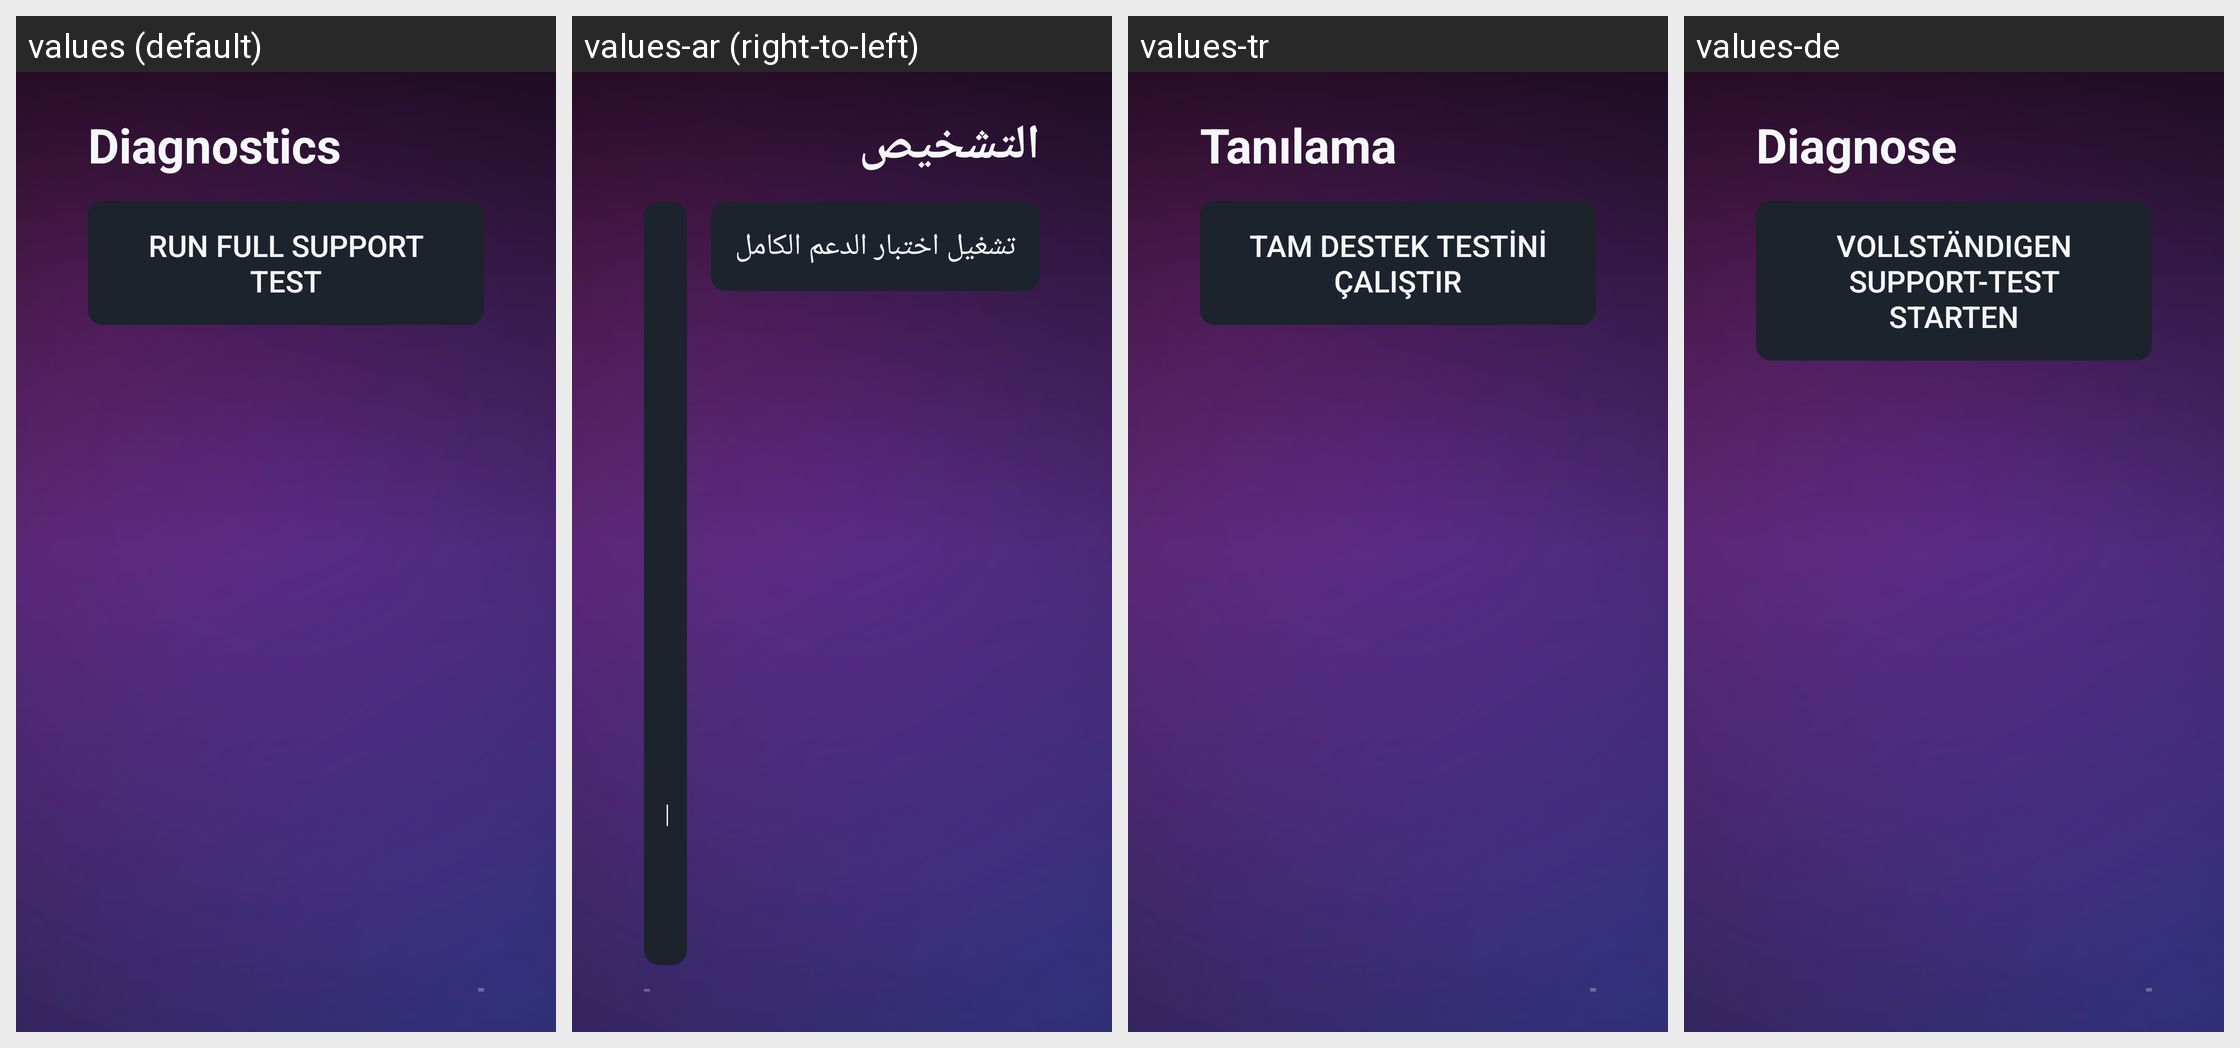

The Android screen above is rendered under several locales of the same app. Produce the string resources it draws, with the default and per-locale values.
Android screen res/layout/activity_diagnostics.xml rendered under 4 locales, left to right: values (default), values-ar (right-to-left), values-tr, values-de. Device: Nexus 5 (rendered at 1080×1920; each locale shown at half size, 540×960, under a caption strip naming it); theme Theme.IptvPlayer.
Other locales in the repository, not shown: values-fr, values-nl.
Strings drawn on this screen, with the default value and each locale's value (text and hints the layout hard-codes, and strings that could not be matched under every locale, appear in the picture but are not listed):

diag_title
  values: Diagnostics
  values-ar: التشخيص
  values-tr: Tanılama
  values-de: Diagnose

diag_run
  values: Run full support test
  values-ar: تشغيل اختبار الدعم الكامل
  values-tr: Tam destek testini çalıştır
  values-de: Vollständigen Support-Test starten
